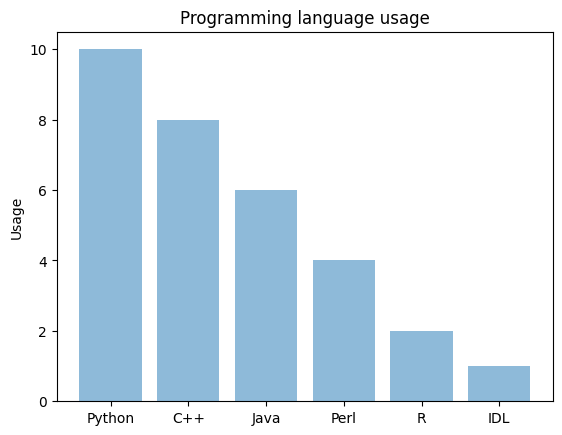

Here is the Python script that generated this plot:
# -*- coding: utf-8 -*-
"""
Created on Sat Feb 10 17:39:56 2018
Lecture 4.2/5 Plot bar-chart
@author: Christian Monstein
"""

import matplotlib.pyplot as plt; plt.rcdefaults()
import numpy as np
import matplotlib.pyplot as plt
#-----------------------------------------------------------------------------
 
objects = ('Python', 'C++', 'Java', 'Perl', 'R', 'IDL')
x_pos = np.arange(len(objects))
performance = [10,8,6,4,2,1]
 
plt.bar(x_pos, performance, align='center', alpha=0.5)
plt.xticks(x_pos, objects)
plt.ylabel('Usage')
plt.title('Programming language usage')
plt.savefig("MyBarChart.png") 
plt.show()
#-----------------------------------------------------------------------------
